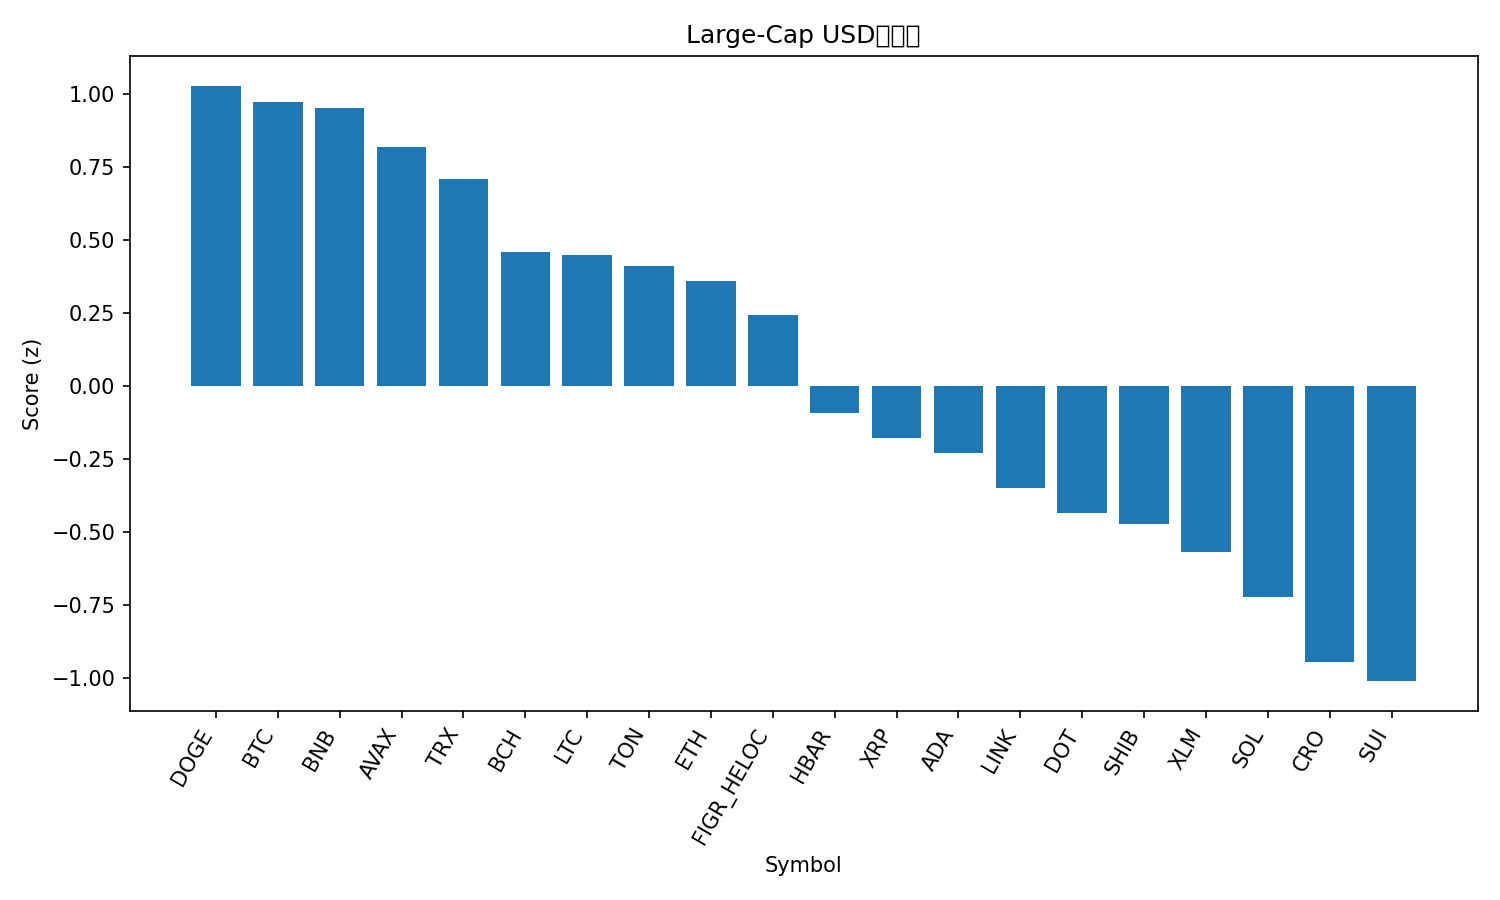

Source data for this figure (header and first rows):
rank, name, symbol, price, pct_1h, pct_24h, pct_7d, pct_1h_vs_btc, pct_24h_vs_btc, pct_7d_vs_btc, market_cap_rank, market_cap, volume_usd, score
1, Dogecoin, DOGE, 0.2648, 0.4536, -4.693, 11.57, 0.4242, -3.962, 9.59, 8, 39968516638, 5562273414, 1.029
2, Bitcoin, BTC, 114832, 0.02936, -0.7305, 1.981, 0.0, 0.0, 0.0, 1, 2287429938541, 44022203780, 0.973
3, BNB, BNB, 917.5, 0.0363, -1.104, 4.246, 0.006939, -0.3731, 2.265, 5, 127680877149, 1394089881, 0.9525
4, Avalanche, AVAX, 28.61, 0.03096, -3.25, 11.34, 0.001601, -2.52, 9.361, 20, 12075275848, 1011625261, 0.8195
5, TRON, TRX, 0.3426, -0.01704, -1.606, 2.655, -0.0464, -0.8758, 0.6741, 10, 32432270954, 785531035, 0.711
6, Bitcoin Cash, BCH, 589.5, -0.2263, -1.029, -0.1502, -0.2557, -0.2982, -2.131, 23, 11745129880, 644552335, 0.4602
7, Litecoin, LTC, 112.6, 0.03612, -2.434, -0.6381, 0.006756, -1.703, -2.619, 27, 8582682667, 551261604, 0.4484
8, Toncoin, TON, 3.13, -0.208, -1.673, 1.309, -0.2373, -0.9422, -0.6723, 28, 8047694439, 143935820, 0.4121
9, Ethereum, ETH, 4491, -0.1559, -2.796, 2.824, -0.1853, -2.065, 0.8426, 2, 541918028721, 34247659632, 0.3602
10, Figure Heloc, FIGR_HELOC, 0.9931, -0.4916, -0.4916, -0.6054, -0.5209, 0.2389, -2.586, 19, 12338689202, 2293855, 0.242
11, Hedera, HBAR, 0.2318, -0.2597, -4.071, 2.568, -0.2891, -3.341, 0.5867, 25, 9832672190, 250645475, -0.09341
12, XRP, XRP, 3.0, -0.6727, -1.79, 0.4788, -0.702, -1.059, -1.502, 3, 178823397655, 6180813354, -0.1781
13, Cardano, ADA, 0.8558, -0.1843, -4.373, -1.001, -0.2136, -3.642, -2.982, 11, 31239082886, 2145528165, -0.2279
14, Chainlink, LINK, 23.07, -0.2549, -4.747, -0.07613, -0.2843, -4.016, -2.057, 13, 15634698642, 893576171, -0.3489
15, Polkadot, DOT, 4.12, -0.2232, -5.731, 1.763, -0.2526, -5, -0.2184, 34, 6270349586, 299416276, -0.4356
16, Shiba Inu, SHIB, 1.298e-05, -0.2465, -5.451, 0.271, -0.2758, -4.721, -1.71, 31, 7639812755, 287006357, -0.4722
17, Stellar, XLM, 0.3756, -0.5456, -3.971, -1.046, -0.5749, -3.24, -3.027, 22, 11953105703, 234027876, -0.5701
18, Solana, SOL, 231.3, -0.584, -6.474, 7.604, -0.6134, -5.744, 5.623, 6, 125507463267, 10811790101, -0.7219
19, Cronos, CRO, 0.2277, -0.304, -5.23, -9.642, -0.3334, -4.5, -11.62, 30, 7657452605, 107024826, -0.946
20, Sui, SUI, 3.47, -0.4691, -6.727, -0.04175, -0.4985, -5.996, -2.023, 18, 12393547915, 1307670340, -1.011
21, Hyperliquid, HYPE, 52.07, -1.305, -4.491, 1.153, -1.334, -3.76, -0.8279, 16, 14105802364, 530014884, -1.461
